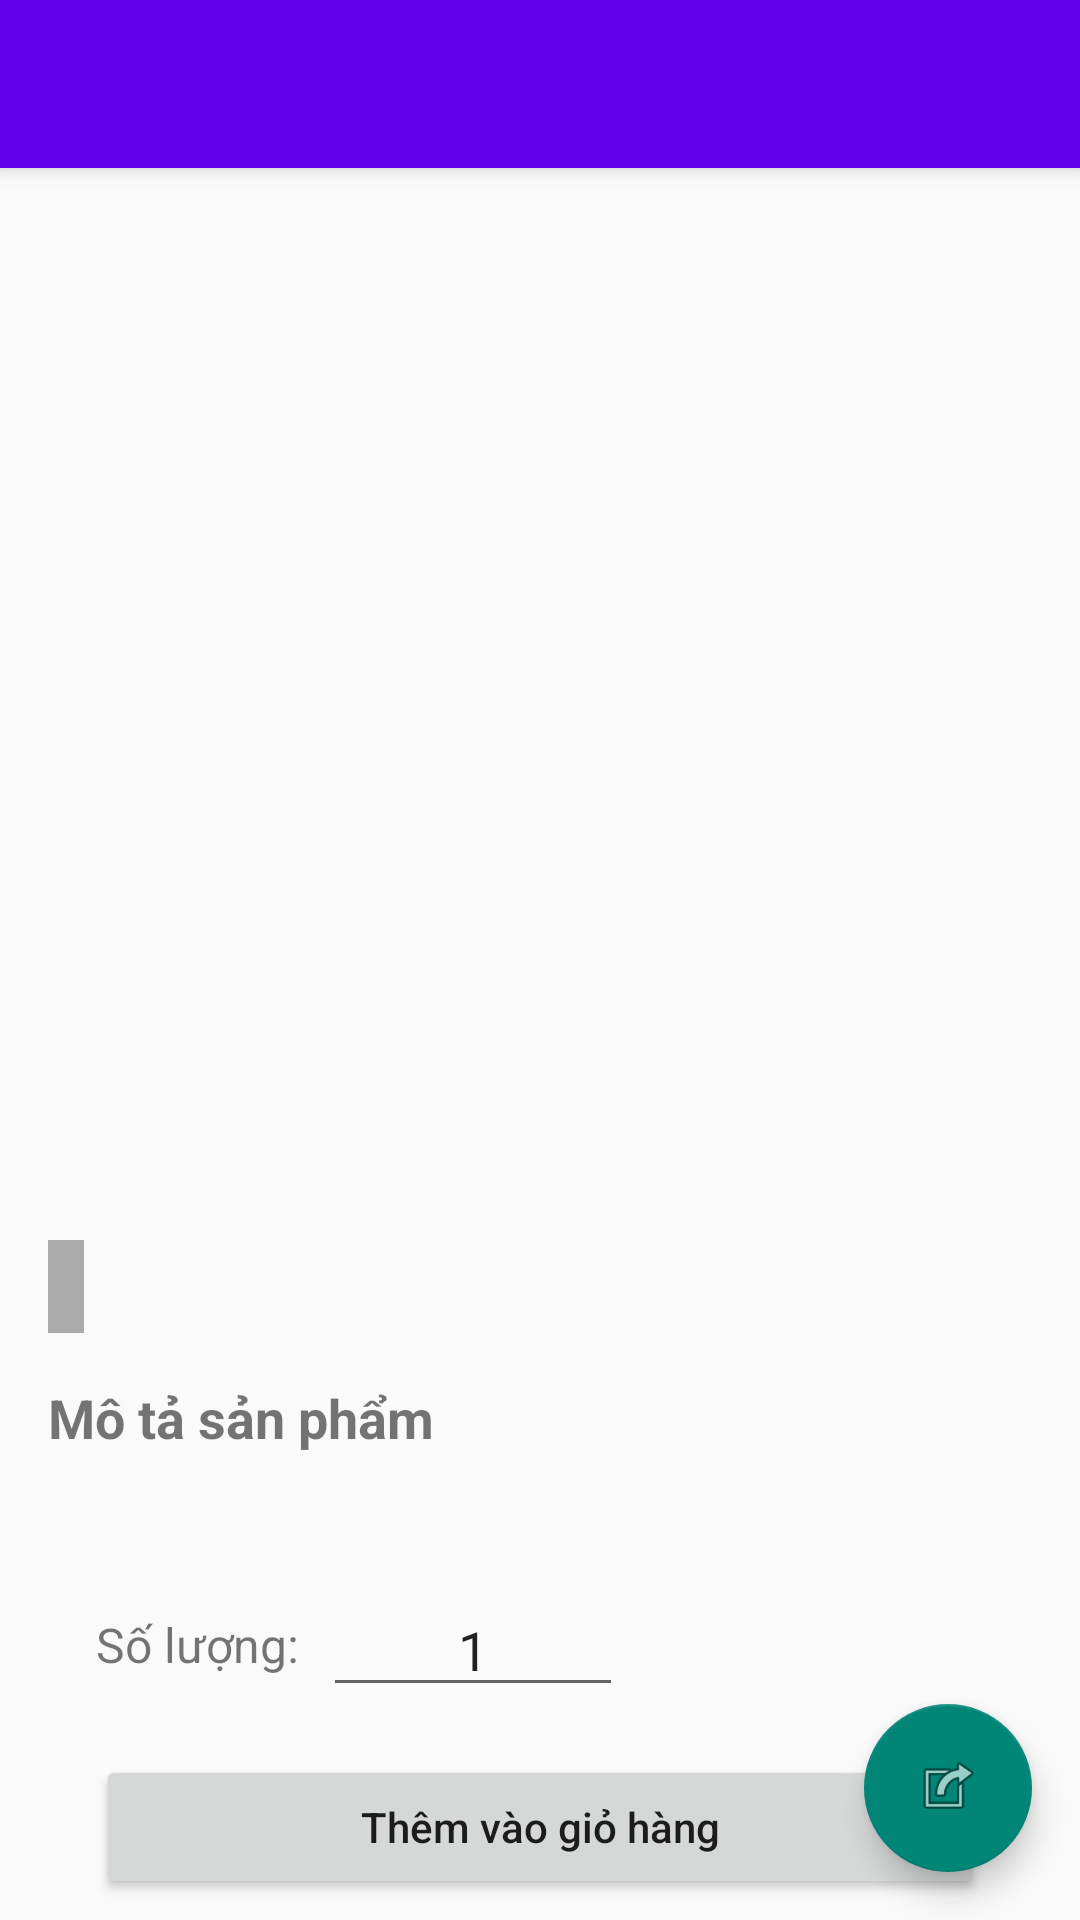

Write the Android layout XML for this screen, with the resource values it uses.
<!-- AndroidManifest.xml: activity theme Base.Theme.AppCompat.Light.DarkActionBar -->
<!-- res/layout/activity_product_detail.xml -->
<?xml version="1.0" encoding="utf-8"?>
<androidx.coordinatorlayout.widget.CoordinatorLayout xmlns:android="http://schemas.android.com/apk/res/android"
    xmlns:app="http://schemas.android.com/apk/res-auto"
    xmlns:tools="http://schemas.android.com/tools"
    android:layout_width="match_parent"
    android:layout_height="match_parent"
    tools:context=".ui.ProductDetailActivity">

    <com.google.android.material.appbar.AppBarLayout
        android:layout_width="match_parent"
        android:layout_height="wrap_content"
        android:theme="@style/ThemeOverlay.AppCompat.Dark.ActionBar">

        <androidx.appcompat.widget.Toolbar
            android:id="@+id/toolbar"
            android:layout_width="match_parent"
            android:layout_height="?attr/actionBarSize"
            android:background="@color/purple_500"
            app:popupTheme="@style/ThemeOverlay.AppCompat.Light" />

    </com.google.android.material.appbar.AppBarLayout>

    <androidx.core.widget.NestedScrollView
        android:layout_width="match_parent"
        android:layout_height="match_parent"
        app:layout_behavior="@string/appbar_scrolling_view_behavior">

        <LinearLayout
            android:layout_width="match_parent"
            android:layout_height="match_parent"
            android:orientation="vertical"
            android:padding="16dp">

            <ImageView
                android:id="@+id/imageViewProduct"
                android:layout_width="match_parent"
                android:layout_height="250dp"
                android:contentDescription="Hình ảnh sản phẩm"
                android:scaleType="centerCrop"
                tools:src="@drawable/ic_launcher_background" />

            <TextView
                android:id="@+id/textViewProductName"
                android:layout_width="wrap_content"
                android:layout_height="wrap_content"
                android:layout_marginTop="16dp"
                android:textSize="24sp"
                android:textStyle="bold"
                tools:text="Tên sản phẩm" />

            <TextView
                android:id="@+id/textViewProductPrice"
                android:layout_width="wrap_content"
                android:layout_height="wrap_content"
                android:layout_marginTop="8dp"
                android:textColor="@android:color/holo_green_dark"
                android:textSize="20sp"
                android:textStyle="bold"
                tools:text="249.000₫" />

            <TextView
                android:id="@+id/textViewProductCategory"
                android:layout_width="wrap_content"
                android:layout_height="wrap_content"
                android:layout_marginTop="8dp"
                android:background="@android:color/darker_gray"
                android:padding="6dp"
                android:textColor="@android:color/white"
                tools:text="Cây cảnh" />

            <TextView
                android:layout_width="wrap_content"
                android:layout_height="wrap_content"
                android:layout_marginTop="16dp"
                android:text="Mô tả sản phẩm"
                android:textSize="18sp"
                android:textStyle="bold" />

            <TextView
                android:id="@+id/textViewProductDescription"
                android:layout_width="match_parent"
                android:layout_height="wrap_content"
                android:layout_marginTop="8dp"
                android:lineSpacingExtra="4dp"
                tools:text="Đây là mô tả chi tiết về sản phẩm. Nó sẽ giải thích tất cả các tính năng và lợi ích của sản phẩm terrarium này." />

            
            <LinearLayout
                android:layout_width="match_parent"
                android:layout_height="wrap_content"
                android:orientation="horizontal"
                android:layout_marginTop="16dp"
                android:layout_marginHorizontal="16dp">

                <TextView
                    android:layout_width="wrap_content"
                    android:layout_height="wrap_content"
                    android:text="Số lượng:"
                    android:textSize="16sp"
                    android:layout_gravity="center_vertical"/>

                <EditText
                    android:id="@+id/editTextQuantity"
                    android:layout_width="100dp"
                    android:layout_height="wrap_content"
                    android:layout_marginStart="8dp"
                    android:inputType="number"
                    android:text="1"
                    android:textAlignment="center"/>
            </LinearLayout>

            
            <Button
                android:id="@+id/buttonAddToCart"
                android:layout_width="match_parent"
                android:layout_height="wrap_content"
                android:layout_margin="16dp"
                android:text="Thêm vào giỏ hàng"
                android:textAllCaps="false"/>
        </LinearLayout>
    </androidx.core.widget.NestedScrollView>

    <com.google.android.material.floatingactionbutton.FloatingActionButton
        android:id="@+id/fabViewCart"
        android:layout_width="wrap_content"
        android:layout_height="wrap_content"
        android:layout_gravity="bottom|end"
        android:layout_margin="16dp"
        android:contentDescription="Xem giỏ hàng"
        android:src="@android:drawable/ic_menu_set_as" />

    <ProgressBar
        android:id="@+id/progressBar"
        android:layout_width="wrap_content"
        android:layout_height="wrap_content"
        android:layout_gravity="center"
        android:visibility="gone" />

</androidx.coordinatorlayout.widget.CoordinatorLayout>
<!-- resources referenced by this layout -->
<resources>

  <!-- not gathered from this repository: default colours our renderer supplied (Android Studio template values) -->
  <color name="purple_500">#FF6200EE</color>
</resources>
